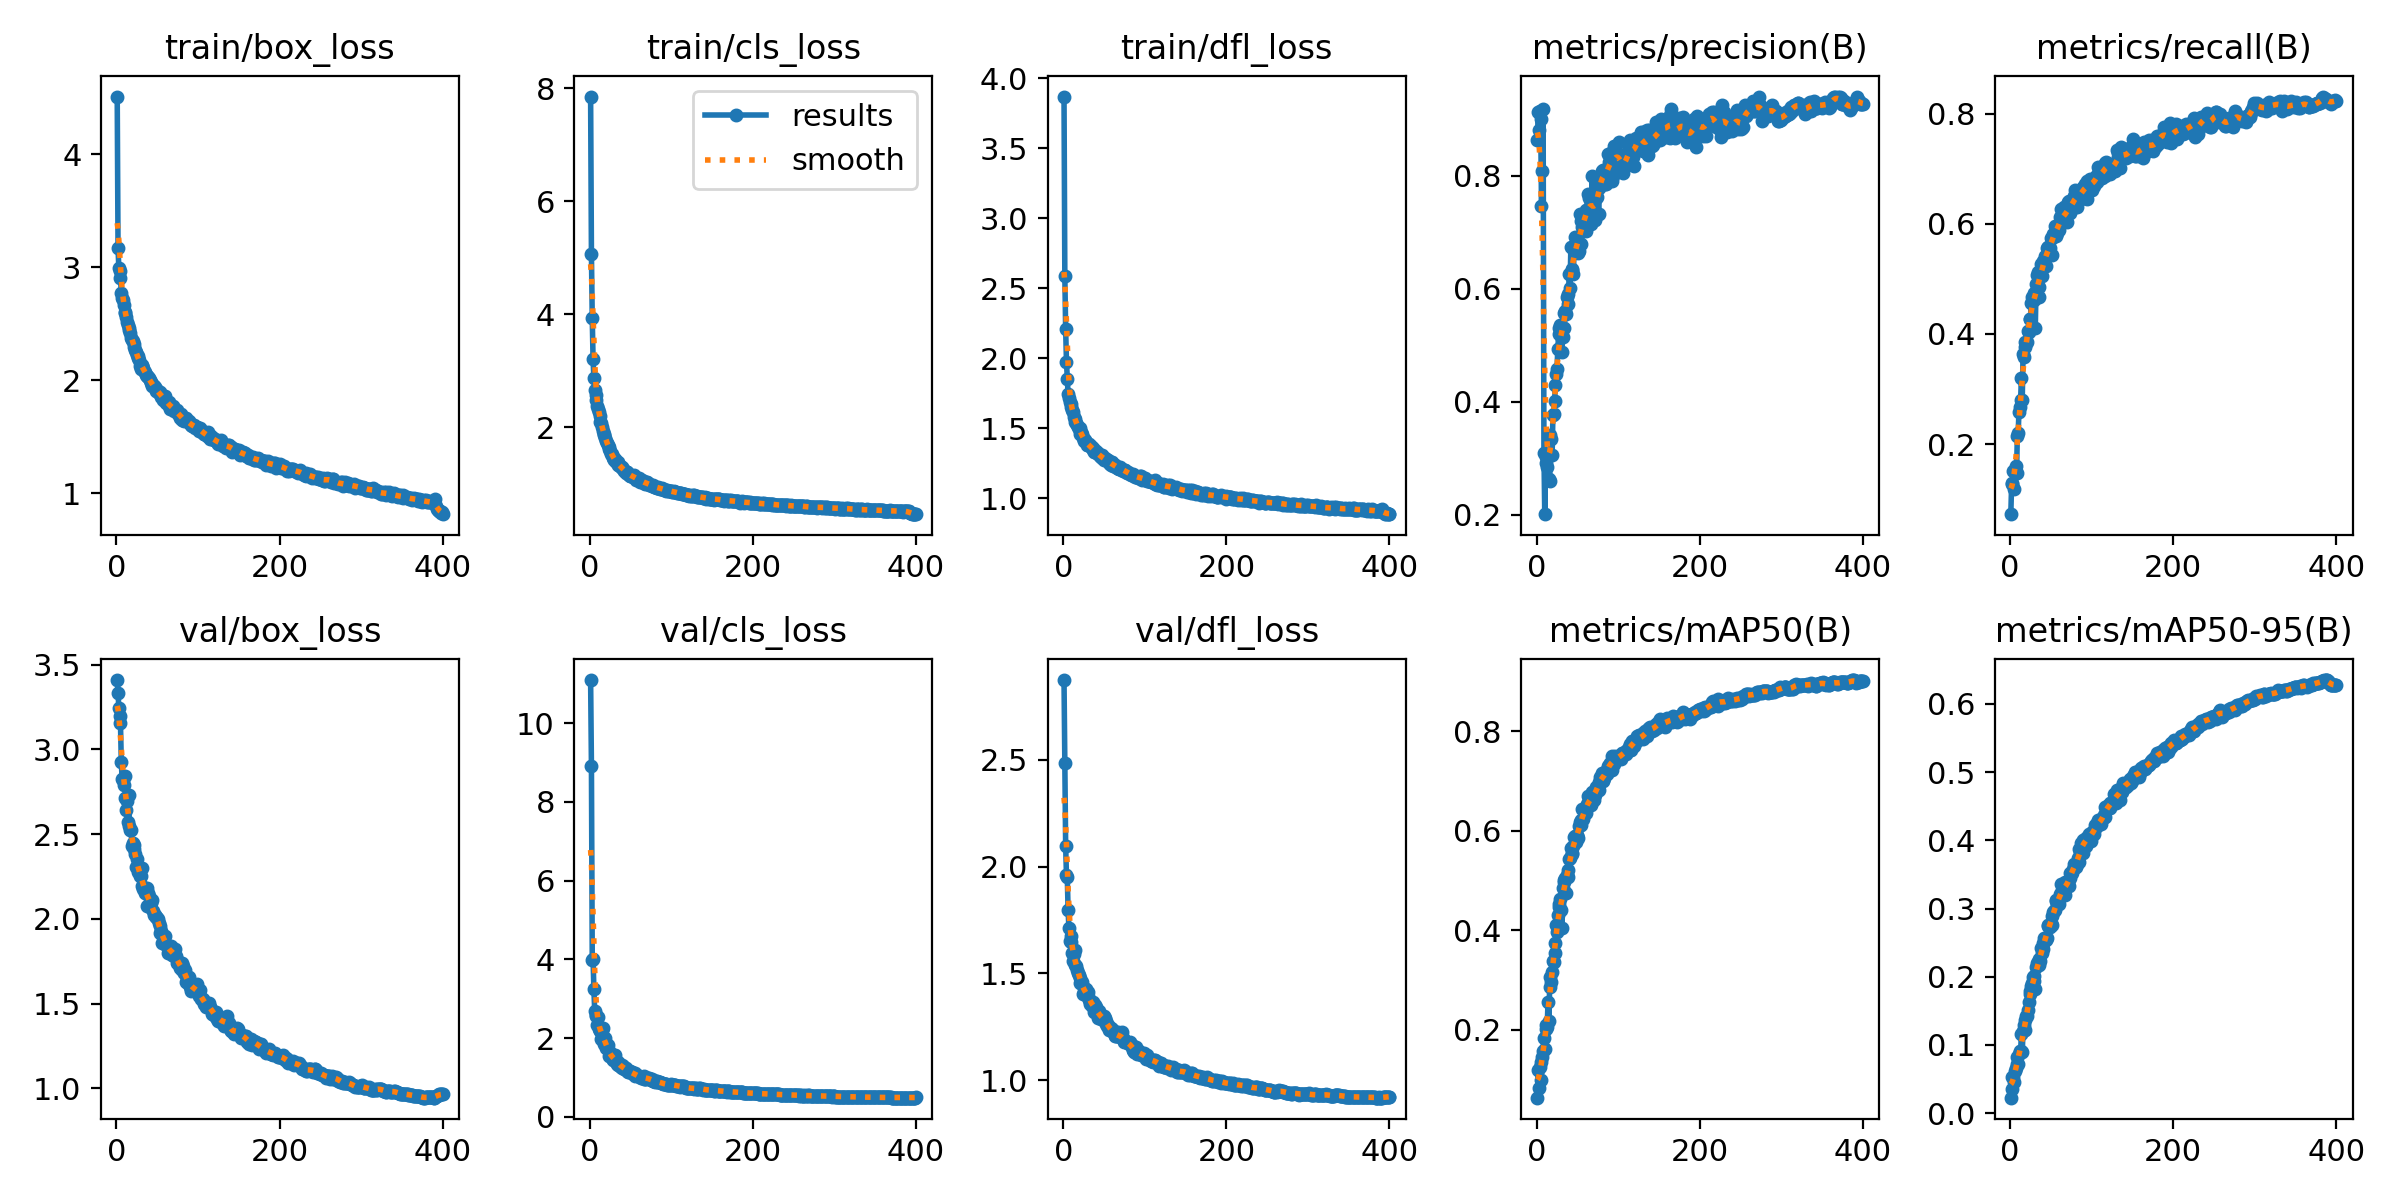

Values plotted in this chart, from the file beside it:
epoch, train/box_loss, train/cls_loss, train/dfl_loss, metrics/precision(B), metrics/recall(B), metrics/mAP50(B), metrics/mAP50-95(B), val/box_loss, val/cls_loss, val/dfl_loss, lr/pg0, lr/pg1, lr/pg2
1, 4.511, 7.852, 3.869, 0.8623, 0.0725, 0.06299, 0.02269, 3.409, 11.1, 2.872, 0.003317, 0.003317, 0.003317
2, 3.169, 5.063, 2.587, 0.9128, 0.1275, 0.1195, 0.05299, 3.334, 8.925, 2.485, 0.006634, 0.006634, 0.006634
3, 2.995, 3.928, 2.208, 0.8807, 0.13, 0.08195, 0.03614, 3.243, 3.994, 2.098, 0.009935, 0.009935, 0.009935
4, 2.967, 3.201, 1.975, 0.9141, 0.1504, 0.1246, 0.05299, 3.194, 4.012, 1.958, 0.009926, 0.009926, 0.009926
5, 2.905, 2.873, 1.85, 0.9002, 0.1175, 0.09912, 0.045, 3.154, 3.257, 1.952, 0.009926, 0.009926, 0.009926
6, 2.774, 2.658, 1.742, 0.7454, 0.1525, 0.1352, 0.06183, 2.928, 2.698, 1.797, 0.009901, 0.009901, 0.009901
7, 2.726, 2.574, 1.714, 0.808, 0.1606, 0.144, 0.0659, 2.823, 2.583, 1.711, 0.009876, 0.009876, 0.009876
8, 2.714, 2.478, 1.685, 0.9174, 0.148, 0.1567, 0.0723, 2.818, 2.577, 1.653, 0.009851, 0.009851, 0.009851
9, 2.665, 2.378, 1.674, 0.3088, 0.2141, 0.1823, 0.08298, 2.79, 2.337, 1.676, 0.009827, 0.009827, 0.009827
10, 2.606, 2.312, 1.65, 0.2007, 0.2198, 0.1613, 0.07226, 2.844, 2.533, 1.647, 0.009802, 0.009802, 0.009802
11, 2.597, 2.263, 1.628, 0.3013, 0.2585, 0.2005, 0.08699, 2.713, 2.238, 1.597, 0.009777, 0.009777, 0.009777
12, 2.56, 2.194, 1.614, 0.2908, 0.2672, 0.2089, 0.09069, 2.641, 2.191, 1.557, 0.009753, 0.009753, 0.009753
13, 2.516, 2.096, 1.577, 0.2833, 0.2797, 0.2058, 0.09076, 2.697, 2.219, 1.593, 0.009728, 0.009728, 0.009728
14, 2.491, 2.07, 1.567, 0.3065, 0.3206, 0.2563, 0.1159, 2.57, 1.99, 1.54, 0.009703, 0.009703, 0.009703
15, 2.447, 1.995, 1.543, 0.2637, 0.2793, 0.2171, 0.08912, 2.73, 2.216, 1.61, 0.009678, 0.009678, 0.009678
16, 2.46, 1.937, 1.54, 0.2589, 0.3641, 0.2854, 0.1211, 2.546, 2.255, 1.534, 0.009654, 0.009654, 0.009654
17, 2.416, 1.885, 1.522, 0.3404, 0.3576, 0.3057, 0.1288, 2.525, 1.865, 1.516, 0.009629, 0.009629, 0.009629
18, 2.372, 1.853, 1.505, 0.3341, 0.386, 0.2954, 0.1221, 2.527, 1.893, 1.502, 0.009604, 0.009604, 0.009604
19, 2.355, 1.801, 1.497, 0.3049, 0.3764, 0.3164, 0.1359, 2.429, 2.001, 1.492, 0.009579, 0.009579, 0.009579
20, 2.344, 1.758, 1.498, 0.3754, 0.3836, 0.3373, 0.1418, 2.45, 1.76, 1.481, 0.009555, 0.009555, 0.009555
21, 2.325, 1.721, 1.46, 0.3786, 0.3857, 0.3353, 0.1427, 2.435, 1.758, 1.455, 0.00953, 0.00953, 0.00953
22, 2.294, 1.69, 1.469, 0.4002, 0.4048, 0.3542, 0.1509, 2.411, 1.818, 1.462, 0.009505, 0.009505, 0.009505
23, 2.271, 1.64, 1.456, 0.4287, 0.4038, 0.375, 0.1633, 2.385, 1.68, 1.459, 0.00948, 0.00948, 0.00948
24, 2.254, 1.605, 1.426, 0.4496, 0.4278, 0.4099, 0.1793, 2.305, 1.561, 1.405, 0.009456, 0.009456, 0.009456
25, 2.22, 1.576, 1.422, 0.4581, 0.4273, 0.3961, 0.175, 2.356, 1.62, 1.431, 0.009431, 0.009431, 0.009431
26, 2.194, 1.532, 1.405, 0.4927, 0.4571, 0.4299, 0.1865, 2.299, 1.549, 1.414, 0.009406, 0.009406, 0.009406
27, 2.214, 1.525, 1.418, 0.5199, 0.4671, 0.4463, 0.1902, 2.277, 1.49, 1.406, 0.009381, 0.009381, 0.009381
28, 2.177, 1.476, 1.4, 0.5304, 0.462, 0.4531, 0.1993, 2.293, 1.45, 1.429, 0.009357, 0.009357, 0.009357
29, 2.13, 1.452, 1.381, 0.5353, 0.4742, 0.4624, 0.201, 2.251, 1.46, 1.395, 0.009332, 0.009332, 0.009332
30, 2.103, 1.415, 1.379, 0.5156, 0.4622, 0.4416, 0.1938, 2.256, 1.577, 1.397, 0.009307, 0.009307, 0.009307
31, 2.127, 1.431, 1.377, 0.4877, 0.4102, 0.4051, 0.1817, 2.298, 1.58, 1.415, 0.009282, 0.009282, 0.009282
32, 2.139, 1.382, 1.387, 0.514, 0.4904, 0.484, 0.2138, 2.196, 1.394, 1.374, 0.009258, 0.009258, 0.009258
33, 2.11, 1.376, 1.37, 0.5571, 0.5072, 0.5017, 0.2208, 2.178, 1.348, 1.358, 0.009233, 0.009233, 0.009233
34, 2.086, 1.373, 1.373, 0.5295, 0.5135, 0.4979, 0.2215, 2.18, 1.327, 1.365, 0.009208, 0.009208, 0.009208
35, 2.073, 1.336, 1.355, 0.5609, 0.4859, 0.5051, 0.2263, 2.154, 1.397, 1.347, 0.009183, 0.009183, 0.009183
36, 2.044, 1.321, 1.356, 0.5557, 0.4675, 0.475, 0.2174, 2.154, 1.354, 1.35, 0.009158, 0.009158, 0.009158
37, 2.036, 1.312, 1.34, 0.5841, 0.5071, 0.5114, 0.2233, 2.181, 1.299, 1.366, 0.009134, 0.009134, 0.009134
38, 2.037, 1.285, 1.333, 0.5901, 0.5267, 0.5219, 0.2429, 2.078, 1.27, 1.321, 0.009109, 0.009109, 0.009109
39, 2.026, 1.291, 1.333, 0.5728, 0.5056, 0.5063, 0.2352, 2.155, 1.315, 1.352, 0.009084, 0.009084, 0.009084
40, 2.022, 1.277, 1.339, 0.626, 0.5333, 0.5425, 0.2403, 2.135, 1.236, 1.343, 0.009059, 0.009059, 0.009059
41, 2.002, 1.263, 1.321, 0.6015, 0.5267, 0.5444, 0.25, 2.084, 1.302, 1.313, 0.009035, 0.009035, 0.009035
42, 1.986, 1.222, 1.321, 0.6729, 0.5332, 0.5661, 0.2566, 2.094, 1.208, 1.33, 0.00901, 0.00901, 0.00901
43, 1.978, 1.226, 1.32, 0.6321, 0.5415, 0.5547, 0.2537, 2.067, 1.23, 1.292, 0.008985, 0.008985, 0.008985
44, 1.948, 1.195, 1.305, 0.6347, 0.5236, 0.5542, 0.2535, 2.113, 1.241, 1.323, 0.00896, 0.00896, 0.00896
45, 1.96, 1.209, 1.301, 0.6251, 0.556, 0.5686, 0.2569, 2.048, 1.2, 1.31, 0.008936, 0.008936, 0.008936
46, 1.952, 1.204, 1.297, 0.6671, 0.5581, 0.5881, 0.2748, 2.022, 1.16, 1.286, 0.008911, 0.008911, 0.008911
47, 1.943, 1.177, 1.306, 0.6903, 0.5583, 0.5903, 0.2761, 2.022, 1.144, 1.296, 0.008886, 0.008886, 0.008886
48, 1.906, 1.151, 1.285, 0.669, 0.5476, 0.5771, 0.2728, 2.01, 1.146, 1.292, 0.008861, 0.008861, 0.008861
49, 1.922, 1.14, 1.285, 0.6741, 0.5565, 0.59, 0.273, 2.013, 1.164, 1.283, 0.008837, 0.008837, 0.008837
50, 1.906, 1.134, 1.273, 0.6876, 0.5744, 0.592, 0.2783, 2.008, 1.135, 1.302, 0.008812, 0.008812, 0.008812
51, 1.901, 1.137, 1.285, 0.6626, 0.5443, 0.5853, 0.2758, 2.001, 1.14, 1.291, 0.008787, 0.008787, 0.008787
52, 1.889, 1.139, 1.28, 0.6671, 0.5752, 0.6093, 0.2895, 1.976, 1.131, 1.276, 0.008762, 0.008762, 0.008762
53, 1.881, 1.112, 1.271, 0.7323, 0.5819, 0.6176, 0.2956, 1.961, 1.104, 1.263, 0.008738, 0.008738, 0.008738
54, 1.896, 1.146, 1.272, 0.7186, 0.5818, 0.6118, 0.2967, 1.916, 1.09, 1.255, 0.008713, 0.008713, 0.008713
55, 1.854, 1.12, 1.269, 0.6782, 0.5956, 0.6209, 0.2985, 1.929, 1.115, 1.257, 0.008688, 0.008688, 0.008688
56, 1.853, 1.093, 1.253, 0.7085, 0.5952, 0.6433, 0.3122, 1.859, 1.05, 1.234, 0.008663, 0.008663, 0.008663
57, 1.824, 1.072, 1.245, 0.7161, 0.5778, 0.6243, 0.3107, 1.897, 1.057, 1.242, 0.008639, 0.008639, 0.008639
58, 1.847, 1.091, 1.258, 0.7202, 0.5842, 0.6433, 0.3069, 1.891, 1.077, 1.244, 0.008614, 0.008614, 0.008614
59, 1.835, 1.079, 1.236, 0.7341, 0.5885, 0.6383, 0.3096, 1.86, 1.052, 1.241, 0.008589, 0.008589, 0.008589
60, 1.86, 1.094, 1.26, 0.7381, 0.5885, 0.6349, 0.3063, 1.901, 1.033, 1.24, 0.008564, 0.008564, 0.008564
... 340 more rows
